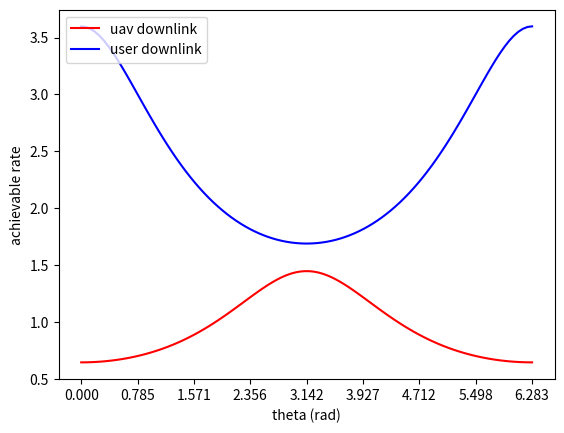

Generate this figure with matplotlib:
"""
Goal is to generate a plot showing the relationship between the angle of a UAV
along its circular path and the achievable rate for a user in the dead zone 
(average/integral of all possible points in the dead zone?)

Parameters
theta : position of UAV along the circle
h : height of UAV above the ground
r_uav : radius of uav flight circle
r_user : radius of dead zone / places user could be (same as r_uav?)
d : distance from BS to center of UAV flight circle
(x, y) : position of user (vary over all in dead zone?)

Output
rate : achievable rate in bits/s/hz
"""
import math
import numpy as np
import matplotlib.pyplot as plt

UAV_HEIGHT = 30   # UAV circles 30m above the ground
UAV_RADIUS = 30   # UAV circles with a radius of 30m
USER_RADIUS = 30  # Dead zone is a circle with radius 30m
BS_DISTANCE = 100 # BS is 100m from the center of the UAV circle

BS_TRANSMIT_POWER = 100
UAV_TRANSMIT_POWER = 100
NOISE_POWER = 0.01

def uav_distance(theta, x, y):
    """returns the distance from a point to the UAV

    Arguments:
    theta -- the UAV's position along its flight path
    x -- x-coord of the point
    y -- y-coord of the point
    """
    
    uav_x = UAV_RADIUS * math.cos(theta)
    uav_y = UAV_RADIUS * math.sin(theta)

    plane_distance = math.sqrt((uav_x - x)**2 + (uav_y - y)**2)
    
    return math.sqrt(UAV_HEIGHT**2 + plane_distance**2)

def uav_downlink_rate(theta):
    """returns the downlink rate achievable by the UAV

    Arguments
    theta -- the UAV's position along its flight path
    """

    d = uav_distance(theta, -BS_DISTANCE, 0)
    power = BS_TRANSMIT_POWER / (d**2)
    
    return math.log2(1 + power/NOISE_POWER) 

def user_downlink_rate(theta, x, y):
    """returns the downlink rate achievable by the user

    Arguments
    theta -- the UAV's position along its flight path
    x -- user x-coord
    y -- user y-coord
    """

    d = uav_distance(theta, x, y)
    power = UAV_TRANSMIT_POWER / (d**2)

    return math.log2(1 + power/NOISE_POWER)

theta = np.linspace(0, 2*math.pi, 100)
uav_downlink = np.array([uav_downlink_rate(t) for t in theta])
user_downlink = np.array([user_downlink_rate(t, UAV_RADIUS, 0) for t in theta])

fig, ax = plt.subplots()

ax.plot(theta, uav_downlink, color='red', label='uav downlink')
ax.plot(theta, user_downlink, color='blue', label='user downlink')

ax.set_xticks(np.arange(0, 9*math.pi/4, math.pi/4))
ax.set_xlabel('theta (rad)')
ax.set_ylabel('achievable rate')
ax.legend(loc='upper left')

plt.show()
